Run: headless pygame with SDL's dummy video driver; simulated clock (each Clock.tick advances the game by its frame time, no real sleeping); random seed 0; keys injected as events and as key.get_pressed() state; mouse plan: one left click at the window centre at the start of phase 2, then a move to the lower-right quarter at the start of phase 3.
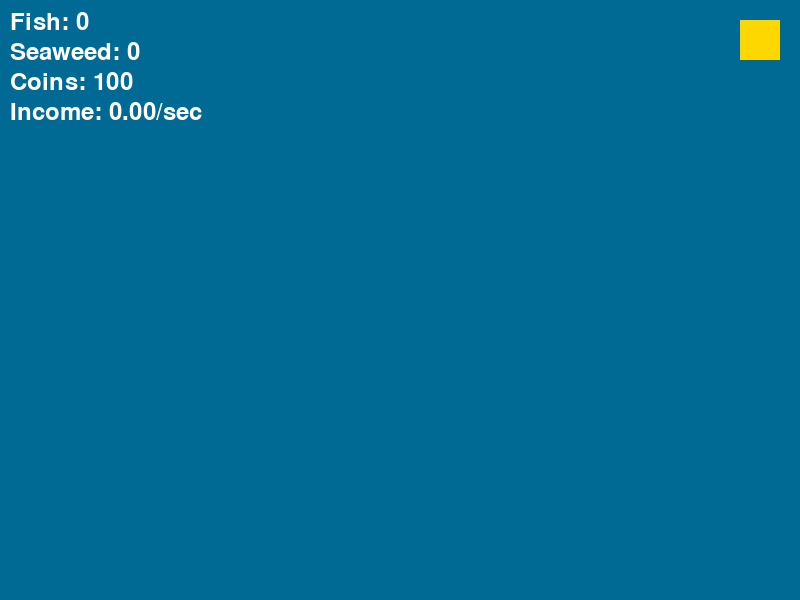
Frame 1 of 4 · flips 1–60 · no input
Frame 2 of 4 · flips 61–180 · clicked the window centre · tapped SPACE, RETURN · held RIGHT (→), D · screen unchanged from frame 1, image omitted
Frame 3 of 4 · flips 181–300 · moved the mouse to the lower-right quarter · held DOWN (↓), S · screen unchanged from frame 2, image omitted
Frame 4 of 4 · flips 301–420 · held LEFT (←), A, UP (↑), W · screen unchanged from frame 3, image omitted

The pygame program that drew these frames:

import pygame
import random
import sys

# Initialize Pygame
pygame.init()

# Constants
SCREEN_WIDTH = 800
SCREEN_HEIGHT = 600
FPS = 60
FISH_SPEED = 3
VISITOR_UPDATE_INTERVAL = 1.0  # Seconds
HUNGER_CHECK_INTERVAL = 10.0  # Seconds
FISH_BREED_AGE = 20.0  # Seconds

# Colors
BLUE = (0, 105, 148)  # Aquarium background
WHITE = (255, 255, 255)
BLACK = (0, 0, 0)
GRAY = (150, 150, 150)
YELLOW = (255, 215, 0)
GREEN = (50, 205, 50)
FISH_COLORS = {
    "Guppy": (255, 69, 0),  # Orange
    "Tetra": (255, 215, 0),  # Yellow
}

# Set up the display
screen = pygame.display.set_mode((SCREEN_WIDTH, SCREEN_HEIGHT))
pygame.display.set_caption("Aquarium Game")
clock = pygame.time.Clock()
font = pygame.font.Font(None, 36)  # Default font for text

# Fish class
class Fish:
    def __init__(self, type_, x, y):
        self.type = type_
        self.width = 30
        self.height = 15
        self.rect = pygame.Rect(x, y, self.width, self.height)
        self.color = FISH_COLORS[type_]
        self.speed_x = random.uniform(-FISH_SPEED, FISH_SPEED)
        self.speed_y = random.uniform(-FISH_SPEED, FISH_SPEED)
        self.age = 0.0  # Age in seconds
        self.hunger = 0.0  # Hunger level

    def update(self, dt):
        # Update age
        self.age += dt

        # Move the fish
        self.rect.x += self.speed_x
        self.rect.y += self.speed_y

        # Bounce off the screen edges
        if self.rect.left < 0:
            self.speed_x = abs(self.speed_x)
        if self.rect.right > SCREEN_WIDTH:
            self.speed_x = -abs(self.speed_x)
        if self.rect.top < 0:
            self.speed_y = abs(self.speed_y)
        if self.rect.bottom > SCREEN_HEIGHT:
            self.speed_y = -abs(self.speed_y)

        # Randomly change direction occasionally
        if random.random() < 0.01:  # 1% chance per frame
            self.speed_x = random.uniform(-FISH_SPEED, FISH_SPEED)
            self.speed_y = random.uniform(-FISH_SPEED, FISH_SPEED)

    def scatter(self):
        # Scatter in a random direction
        self.speed_x = random.uniform(-FISH_SPEED * 2, FISH_SPEED * 2)
        self.speed_y = random.uniform(-FISH_SPEED * 2, FISH_SPEED * 2)

    def draw(self, surface):
        # Draw fish body
        pygame.draw.rect(surface, self.color, self.rect)
        
        # Draw hunger bar
        max_hunger = 10
        hunger_ratio = 1 - (min(self.hunger, max_hunger) / max_hunger)
        bar_width = int(self.rect.width * hunger_ratio)
        bar_color = (0, 255, 0) if hunger_ratio > 0.5 else (255, 255, 0) if hunger_ratio > 0.25 else (255, 0, 0)
        
        # Hunger bar positioning
        hunger_bar_rect = pygame.Rect(
            self.rect.x, 
            self.rect.y - 7,  # 5 pixels above fish + 2px padding
            bar_width,
            3  # Bar height
        )
        pygame.draw.rect(surface, bar_color, hunger_bar_rect)

# Seaweed class
class Seaweed:
    def __init__(self, x, y):
        self.width = 10
        self.height = 20
        self.rect = pygame.Rect(x, y, self.width, self.height)
        self.color = GREEN

    def draw(self, surface):
        pygame.draw.rect(surface, self.color, self.rect)

# Decoration class
class Decoration:
    def __init__(self, type_, x, y):
        self.type = type_
        self.width = 40
        self.height = 40
        self.rect = pygame.Rect(x, y, self.width, self.height)
        self.color = GRAY

    def draw(self, surface):
        pygame.draw.rect(surface, self.color, self.rect)

# Shop button class
class ShopButton:
    def __init__(self, x, y):
        self.width = 40
        self.height = 40
        self.rect = pygame.Rect(x, y, self.width, self.height)
        self.color = YELLOW

    def draw(self, surface):
        pygame.draw.rect(surface, self.color, self.rect)

# Game class
class AquariumGame:
    def __init__(self):
        self.coins = 100.0
        self.fish_list = []
        self.seaweed_list = []
        self.decorations = []
        self.visitor_count = 0
        self.visitor_income_rate = 0.1
        self.last_visitor_update = 0.0
        self.last_hunger_check = 0.0
        self.fish_sold = 0
        self.selected_fish = None
        self.shop_open = False
        self.fish_details_open = False
        self.seaweed_quantity = 1
        self.seaweed_areas = [
            (SCREEN_WIDTH // 4, SCREEN_HEIGHT - 50),
            (SCREEN_WIDTH // 2, SCREEN_HEIGHT - 50),
            (SCREEN_WIDTH * 3 // 4, SCREEN_HEIGHT - 50)
        ]
        self.current_area = 0

        # Initialize shop button
        self.shop_button = ShopButton(SCREEN_WIDTH - 60, 20)

    def update(self, dt):
        # Check for starved fish
        dead_fish = [fish for fish in self.fish_list if fish.hunger >= 10]
        for fish in dead_fish:
            self.fish_list.remove(fish)
            self.coins = max(0, self.coins - 5)  # Penalty for dead fish
            print(f"Fish died of hunger! -5 coins")

        # Update fish
        for fish in self.fish_list:
            fish.update(dt)
            fish.hunger += dt  # Increase hunger over time
            
            # Check for nearby seaweed
            for seaweed in self.seaweed_list[:]:
                if fish.rect.colliderect(seaweed.rect):
                    self.seaweed_list.remove(seaweed)
                    fish.hunger = 0  # Reset hunger when eating

        # Visitor income (simplified)
        fish_count = len(self.fish_list)
        base_income = 0.05
        self.coins += base_income * (fish_count ** 1.5) * dt

    def draw(self, surface):
        # Fill background
        surface.fill(BLUE)

        # Draw seaweed
        for seaweed in self.seaweed_list:
            seaweed.draw(surface)

        # Draw fish
        for fish in self.fish_list:
            fish.draw(surface)

        # Draw decorations
        for decoration in self.decorations:
            decoration.draw(surface)

        # Draw shop button
        self.shop_button.draw(surface)

        # Draw aquarium statistics
        income_rate = 0.05 * (len(self.fish_list) ** 1.5)
        stats = [
            f"Fish: {len(self.fish_list)}",
            f"Seaweed: {len(self.seaweed_list)}",
            f"Coins: {self.coins:.0f}",
            f"Income: {income_rate:.2f}/sec"
        ]
        for i, text in enumerate(stats):
            stat_text = font.render(text, True, WHITE)
            surface.blit(stat_text, (10, 10 + i * 30))

        # Draw shop menu
        if self.shop_open:
            pygame.draw.rect(surface, GRAY, (250, 200, 300, 200))
            pygame.draw.rect(surface, BLACK, (250, 200, 300, 200), 2)
            
            # Draw shop options
            shop_text = font.render("Buy Fish (10 coins)", True, BLACK)
            surface.blit(shop_text, (270, 220))
            shop_text = font.render("Buy Seaweed (5 coins)", True, BLACK)
            surface.blit(shop_text, (270, 280))
            shop_text = font.render("Close Shop", True, BLACK)
            surface.blit(shop_text, (270, 340))

        # Draw fish details if open
        if self.fish_details_open:
            if self.selected_fish:
                fish = self.selected_fish
                stage = "Baby" if fish.age < 5 else "Adult"
                can_sell = stage == "Adult"
                sell_price = 20.0 if fish.type == "Guppy" else 35.0

                # Draw fish details background
                details_rect = pygame.Rect(250, 200, 300, 200)
                pygame.draw.rect(surface, GRAY, details_rect)
                pygame.draw.rect(surface, BLACK, details_rect, 2)

                # Draw fish details
                details = [
                    f"{fish.type} Details",
                    f"Stage: {stage}",
                    f"Age: {fish.age:.1f}s",
                    f"Hunger: {10 - fish.hunger:.1f}s remaining"
                ]
                for i, text in enumerate(details):
                    detail_text = font.render(text, True, BLACK)
                    surface.blit(detail_text, (270, 220 + i * 30))

                # Draw sell button if applicable
                if can_sell:
                    sell_text = font.render(f"Sell for {sell_price} coins", True, BLACK)
                    sell_rect = sell_text.get_rect(topleft=(270, 310))
                    if sell_rect.collidepoint(pygame.mouse.get_pos()):
                        pygame.draw.rect(surface, WHITE, sell_rect.inflate(10, 10), 2)
                        if pygame.mouse.get_pressed()[0]:
                            self.sell_fish(fish)
                    surface.blit(sell_text, sell_rect)

                # Draw close button
                close_text = font.render("Close", True, BLACK)
                close_rect = close_text.get_rect(topleft=(270, 350))
                if close_rect.collidepoint(pygame.mouse.get_pos()):
                    pygame.draw.rect(surface, WHITE, close_rect.inflate(10, 10), 2)
                    if pygame.mouse.get_pressed()[0]:
                        self.fish_details_open = False
                        self.selected_fish = None
                surface.blit(close_text, close_rect)

    def buy_seaweed(self):
        if self.coins >= 5:
            self.coins -= 5
            # Cycle through predefined positions
            x, y = self.seaweed_areas[self.current_area]
            self.seaweed_list.append(Seaweed(x, y))
            self.current_area = (self.current_area + 1) % len(self.seaweed_areas)

    def buy_fish(self, type_):
        cost = 10 if type_ == "Guppy" else 15
        if self.coins >= cost:
            self.coins -= cost
            self.fish_list.append(Fish(type_, SCREEN_WIDTH // 2, SCREEN_HEIGHT // 2))

    def buy_decoration(self, type_):
        if self.coins >= 20:
            self.coins -= 20
            self.decorations.append(Decoration(type_, SCREEN_WIDTH // 2, SCREEN_HEIGHT - 60))

    def sell_fish(self, fish):
        sell_price = 20.0 if fish.type == "Guppy" else 35.0
        self.coins += sell_price
        self.fish_list.remove(fish)
        self.fish_sold += 1
        # Simple achievement system (print to console for now)
        if self.fish_sold == 1:
            print("Achievement Unlocked: First Sale")
        elif self.fish_sold == 10:
            print("Achievement Unlocked: Fish Seller")
        self.fish_details_open = False
        self.selected_fish = None

# Create game instance
game = AquariumGame()

# Game loop
running = True
while running:
    # Handle events
    for event in pygame.event.get():
        if event.type == pygame.QUIT:
            running = False
        elif event.type == pygame.MOUSEBUTTONDOWN:
            mouse_pos = pygame.mouse.get_pos()
            
            # Shop button click
            if game.shop_button.rect.collidepoint(mouse_pos):
                game.shop_open = not game.shop_open
            
            # Shop menu interactions
            elif game.shop_open:
                # Buy Fish
                if pygame.Rect(250, 220, 300, 40).collidepoint(mouse_pos):
                    game.buy_fish("Guppy")
                # Buy Seaweed
                elif pygame.Rect(250, 280, 300, 40).collidepoint(mouse_pos):
                    game.buy_seaweed()
                # Close Shop
                elif pygame.Rect(250, 340, 300, 40).collidepoint(mouse_pos):
                    game.shop_open = False
            
            # Fish selection
            elif not game.shop_open and not game.fish_details_open:
                for fish in game.fish_list:
                    if fish.rect.collidepoint(mouse_pos):
                        game.selected_fish = fish
                        game.fish_details_open = True
                        break
                else:
                    # If no fish is clicked, scatter all fish
                    for fish in game.fish_list:
                        fish.scatter()

    # Update
    dt = clock.tick(FPS) / 1000.0  # Delta time in seconds
    game.update(dt)

    # Draw
    game.draw(screen)

    # Update the display
    pygame.display.flip()

# Quit Pygame
pygame.quit()
sys.exit()
